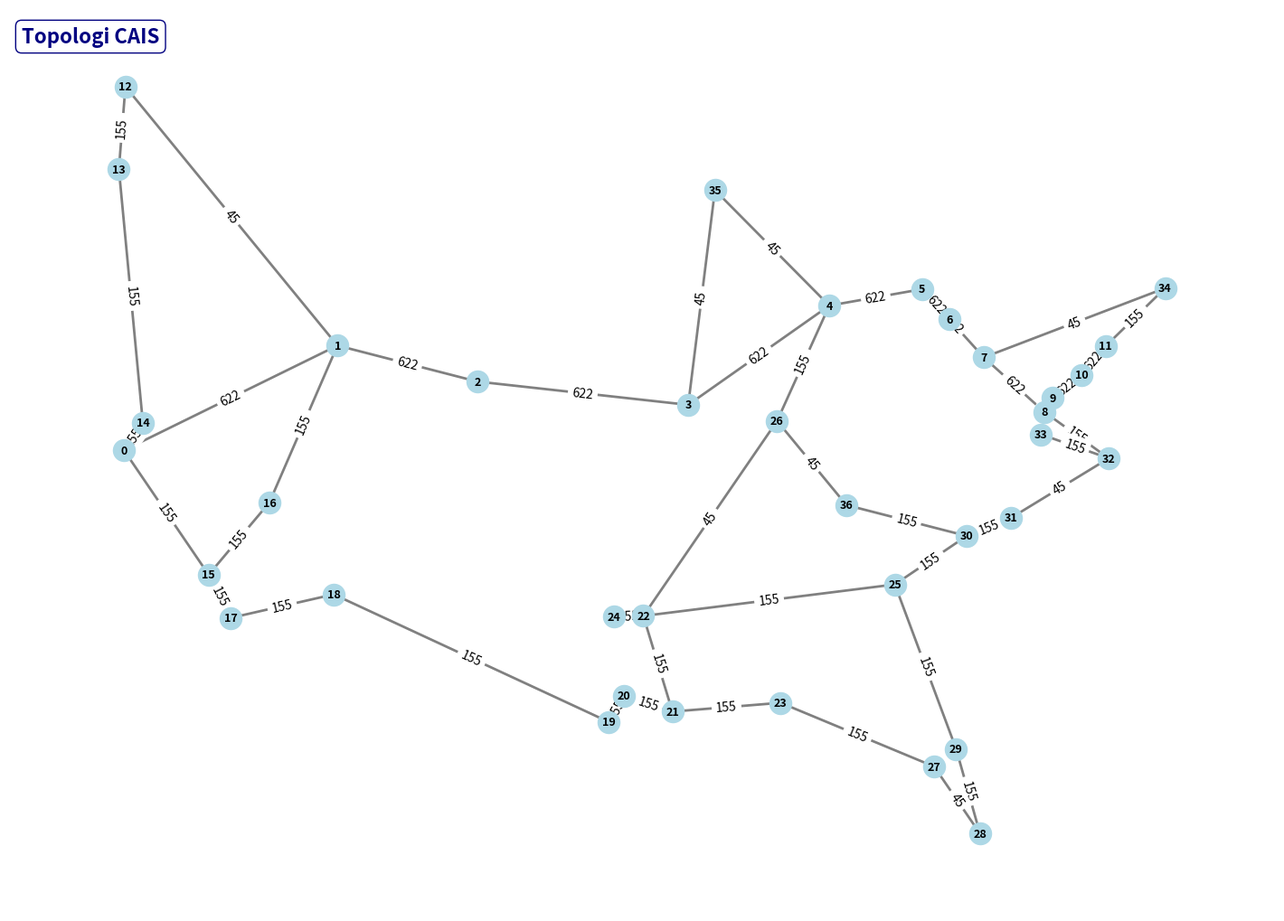
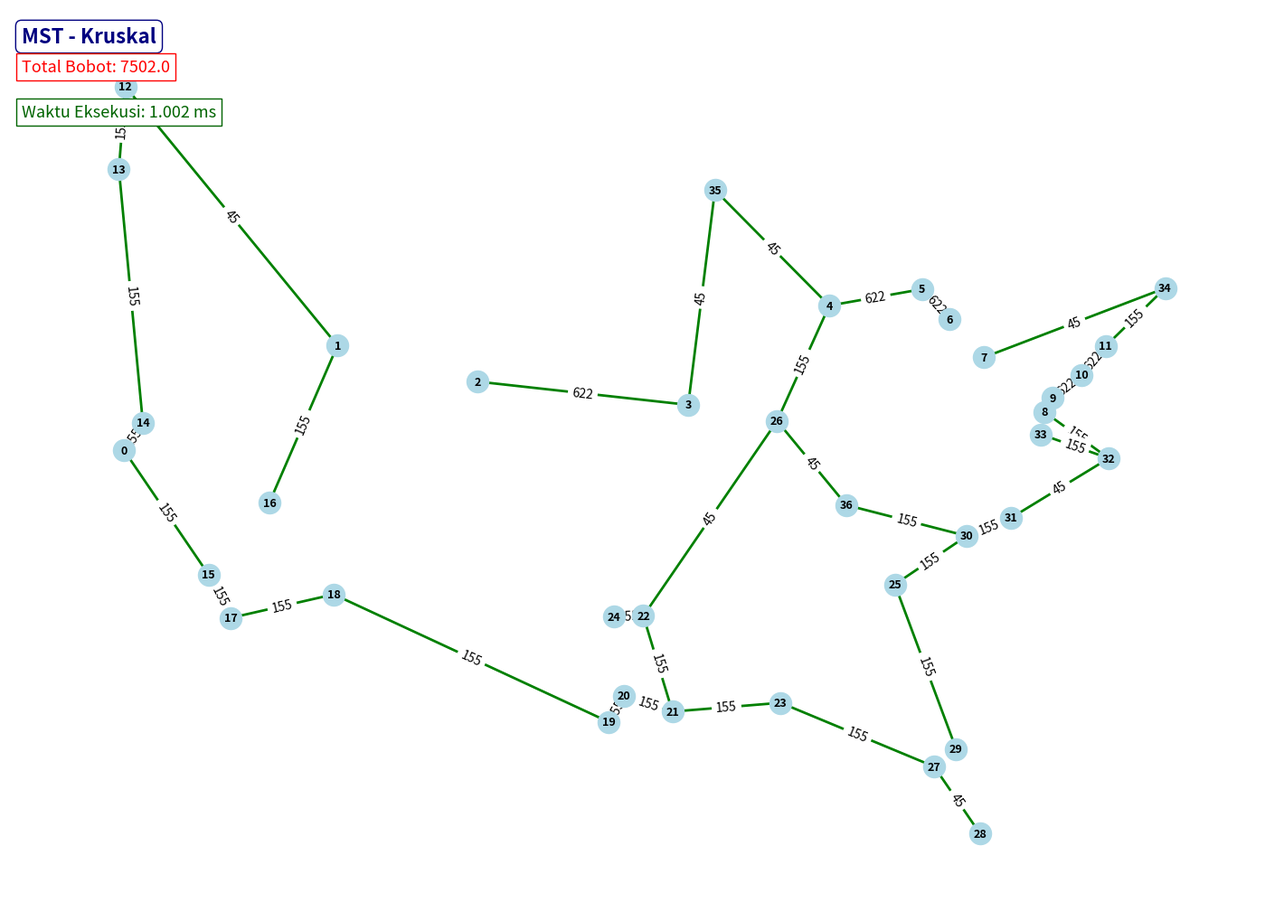
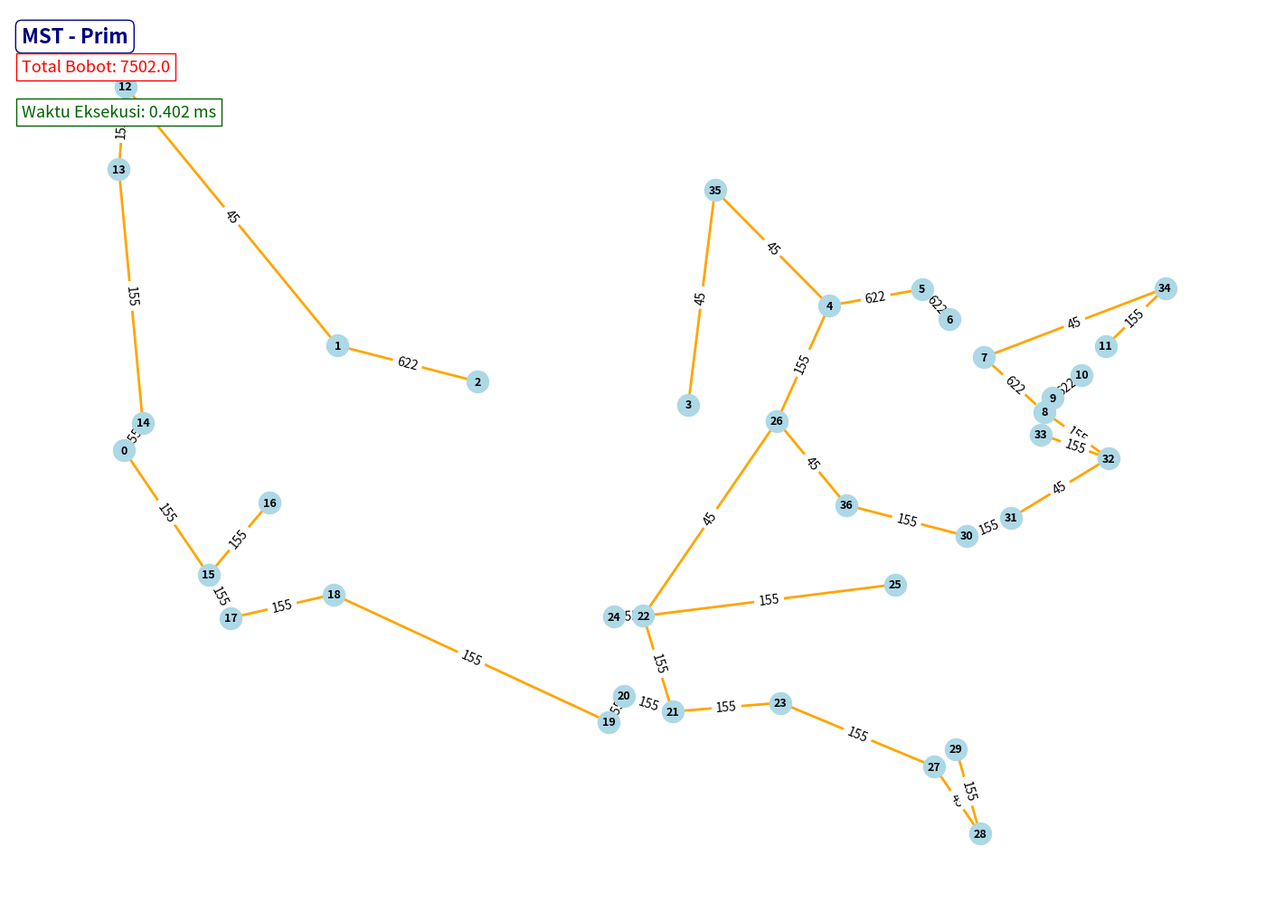

Python code for these plots, in order:
import pandas as pd
import networkx as nx
import matplotlib.pyplot as plt
import time

# Data koordinat dan ID nodes
coordinates_data = {
    'ID': list(range(37)),
    'Latitude': [
        37.775196, 40.771592, 39.755092, 39.090432, 41.879535, 42.330165,
        41.499713, 40.438355, 38.892091, 39.286534, 39.951639, 40.757929,
        47.620716, 45.523104, 38.573659, 34.052187, 36.233048, 32.718834,
        33.448263, 29.425037, 30.268735, 29.759956, 32.781078, 30.042487,
        32.754920, 33.754487, 38.627522, 27.981460, 25.774252, 28.553154,
        35.231402, 35.779748, 37.540778, 38.940575, 42.358880, 44.977482,
        36.158880
    ],
    'Longitude': [
        -122.419204, -111.888189, -104.988123, -94.583653, -87.624333, -83.045913,
        -81.693716, -80.001983, -77.024055, -76.613558, -75.163808, -73.985506,
        -122.347533, -122.670132, -121.487147, -118.243425, -115.246776, -117.163841,
        -112.073821, -98.493722, -97.745209, -95.362534, -96.797111, -90.025126,
        -97.330335, -84.389663, -90.198410, -82.451142, -80.190262, -81.364438,
        -80.845841, -78.643414, -77.433928, -77.174720, -71.056820, -93.264351,
        -86.782097
    ],
    'x': [
        -1.362764e+07, -1.245534e+07, -1.168722e+07, -1.052900e+07, -9.754296e+06, -9.244629e+06,
        -9.094103e+06, -8.905780e+06, -8.574279e+06, -8.528582e+06, -8.367197e+06, -8.236029e+06,
        -1.361967e+07, -1.365558e+07, -1.352389e+07, -1.316280e+07, -1.282921e+07, -1.304262e+07,
        -1.247600e+07, -1.096427e+07, -1.088095e+07, -1.061571e+07, -1.077541e+07, -1.002155e+07,
        -1.093476e+07, -9.394214e+06, -1.004084e+07, -9.178419e+06, -8.926739e+06, -9.057448e+06,
        -8.999718e+06, -8.754545e+06, -8.219905e+06, -8.591051e+06, -7.910009e+06, -1.038214e+07,
        -9.660539e+06
    ],
    'y': [
        4.547717e+06, 4.978710e+06, 4.830416e+06, 4.734633e+06, 5.142951e+06, 5.210566e+06,
        5.086331e+06, 4.929849e+06, 4.706226e+06, 4.762799e+06, 4.858917e+06, 4.976702e+06,
        6.043986e+06, 5.704253e+06, 4.660785e+06, 4.035812e+06, 4.332736e+06, 3.858043e+06,
        3.954956e+06, 3.429856e+06, 3.538140e+06, 3.472732e+06, 3.866282e+06, 3.509012e+06,
        3.862819e+06, 3.995883e+06, 4.668457e+06, 3.246637e+06, 2.971148e+06, 3.318895e+06,
        4.195372e+06, 4.270357e+06, 4.514755e+06, 4.613163e+06, 5.214890e+06, 5.617977e+06,
        4.322505e+06
    ]
}

# Data link dari tabel
link_data = {
    'Link BW': [
        155, 155, 622, 622, 622, 155, 622, 45, 155, 155, 155, 155, 155, 155, 622, 
        155, 45, 155, 155, 622, 622, 155, 155, 622, 155, 622, 45, 622, 45, 155, 
        155, 155, 155, 155, 45, 155, 45, 155, 155, 45, 155, 155, 622, 45
    ],
    'ID Node 1': [
        12, 0, 9, 10, 3, 18, 1, 26, 4, 25, 22, 16, 0, 32, 5, 15, 34, 13, 21, 8, 4, 
        30, 15, 0, 32, 2, 3, 7, 35, 19, 17, 28, 20, 22, 27, 11, 22, 36, 21, 32, 23, 
        29, 5, 12
    ],
    'ID Node 2': [
        13, 14, 10, 11, 4, 19, 2, 36, 26, 30, 25, 1, 15, 8, 6, 17, 7, 14, 23, 9, 5, 
        31, 16, 1, 33, 3, 35, 8, 4, 20, 18, 29, 21, 24, 28, 34, 26, 30, 22, 31, 27, 
        25, 7, 1
    ]
}

# Konversi ke DataFrame
coords_df = pd.DataFrame(coordinates_data)
links_df = pd.DataFrame(link_data)

# Membuat graf dengan NetworkX
G = nx.Graph()

# Menambahkan edges ke graf
for i, row in links_df.iterrows():
    G.add_edge(row['ID Node 1'], row['ID Node 2'], weight=row['Link BW'])

# Mengatur posisi node berdasarkan koordinat x dan y
pos = {row['ID']: (row['x'], row['y']) for _, row in coords_df.iterrows()}

# # Menggambar graf
# plt.figure(figsize=(12, 8))
# nx.draw(G, pos, with_labels=True, node_color='blue', node_size=240, edge_color='black', width=2, font_size=10, font_weight='bold')
# plt.title('Graph of Nodes with Link Bandwidth and Positions')
# plt.show()

start_kruskal = time.perf_counter()
mst_kruskal = nx.minimum_spanning_tree(G, algorithm='kruskal')
end_kruskal = time.perf_counter()
total_kruskal = mst_kruskal.size(weight='weight') 
time_kruskal = (end_kruskal - start_kruskal) * 1000 # ms

# Waktu dan MST Prim
start_prim = time.perf_counter()
mst_prim = nx.minimum_spanning_tree(G, algorithm='prim') 
end_prim = time.perf_counter()
total_prim = mst_prim.size(weight='weight') 
time_prim = (end_prim - start_prim) * 1000 # ms

# Fungsi menggambar dengan label tambahan
def draw_graph(graph, title, pos, color='green', total_weight=None, exec_time=None):
    plt.figure(figsize=(14, 10))
    nx.draw(graph, pos, with_labels=True, node_color='lightblue', edge_color=color, width=2, font_size=9, font_weight='bold')
    edge_labels = nx.get_edge_attributes(graph, 'weight')
    nx.draw_networkx_edge_labels(graph, pos, edge_labels=edge_labels)

    # Tambahkan label dalam gambar
    plt.text(0.01, 0.98, title, transform=plt.gca().transAxes, fontsize=16, fontweight='bold', color='navy', verticalalignment='top', bbox=dict(facecolor='white', edgecolor='navy', boxstyle='round'))
    if total_weight is not None:
        plt.text(0.01, 0.93, f"Total Bobot: {total_weight}", transform=plt.gca().transAxes, fontsize=13, color='red', bbox=dict(facecolor='white', edgecolor='red'))

    if exec_time is not None:
        plt.text(0.01, 0.88, f"Waktu Eksekusi: {exec_time:.3f} ms", transform=plt.gca().transAxes, fontsize=13, color='darkgreen', bbox=dict(facecolor='white', edgecolor='darkgreen'))

    plt.axis('off')
    plt.show()

draw_graph(G, "Topologi CAIS", pos, color='gray')
draw_graph(mst_kruskal, "MST - Kruskal", pos, color='green', total_weight=total_kruskal, exec_time=time_kruskal)
draw_graph(mst_prim, "MST - Prim", pos, color='orange', total_weight=total_prim, exec_time=time_prim)

# Output terminal
print(f"Total Bobot MST (Kruskal): {total_kruskal}")
print(f"Waktu Eksekusi Kruskal: {time_kruskal:.3f} ms")
print(f"Total Bobot MST (Prim): {total_prim}")
print(f"Waktu Eksekusi Prim: {time_prim:.3f} ms")
